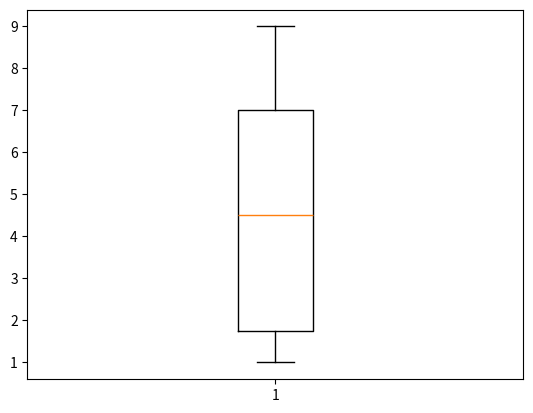
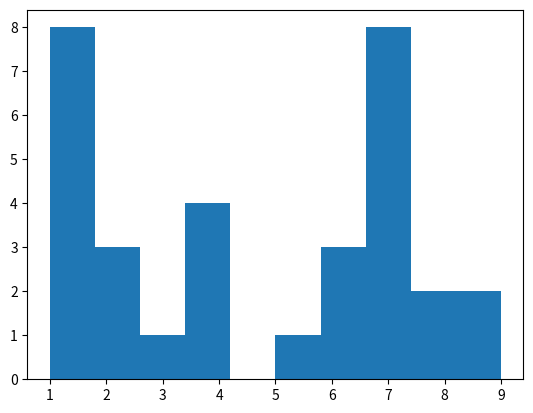
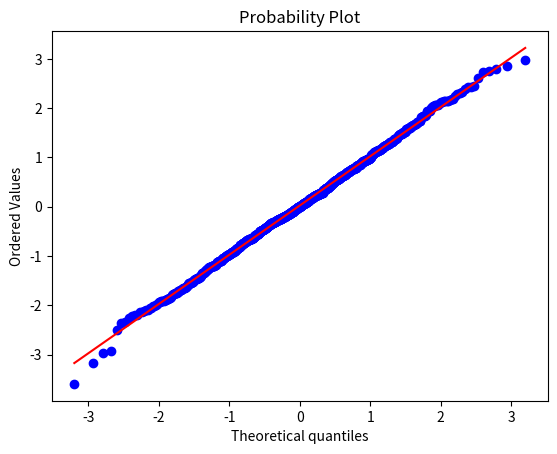
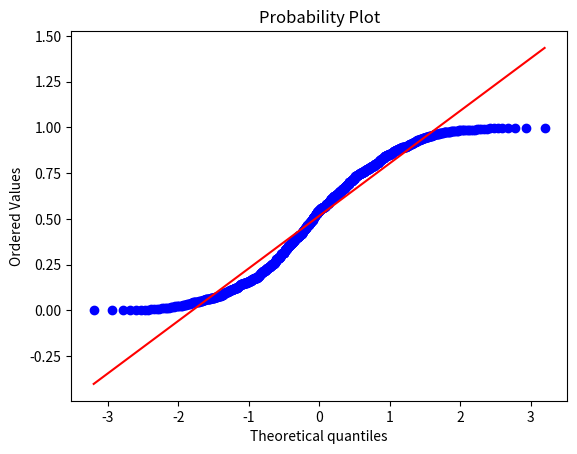

The matplotlib source for these figures, in order:
#  Peter Stephens
# 5/20/2016

import numpy as np 
import scipy.stats as stats
import matplotlib.pyplot as plt
import collections

# Calculate the number frequencies of the data in the list "testlist"
testlist = [1, 4, 5, 6, 9, 9, 9]
c = collections.Counter(testlist)
count_sum = sum(c.values())
for k,v in c.items():
  print("The frequency of number " + str(k) + " is " + str(float(v) / count_sum))

#  Create a boxplot and histogram for the given data in list "x"
x = [1, 1, 1, 1, 1, 1, 1, 1, 2, 2, 2, 3, 4, 4, 4, 4, 5, 6, 6, 6, 7, 7, 7, 7, 7, 7, 7, 7, 8, 8, 9, 9]
plt.figure()
plt.boxplot(x)
plt.savefig("box_plot.png")

plt.figure()
plt.hist(x, histtype='bar')
plt.savefig("histogram_plot.png")

#  Create a QQ-plot of the normal distribution
plt.figure()
test_data = np.random.normal(size=1000)   
graph1 = stats.probplot(test_data, dist="norm", plot=plt)
plt.savefig("normal_dist_plot.png") 

#  Create a QQ-plot of the uniform distribution
plt.figure()
test_data2 = np.random.uniform(size=1000)   
graph2 = stats.probplot(test_data2, dist="norm", plot=plt)
plt.savefig("uniform_dist_plot.png") 